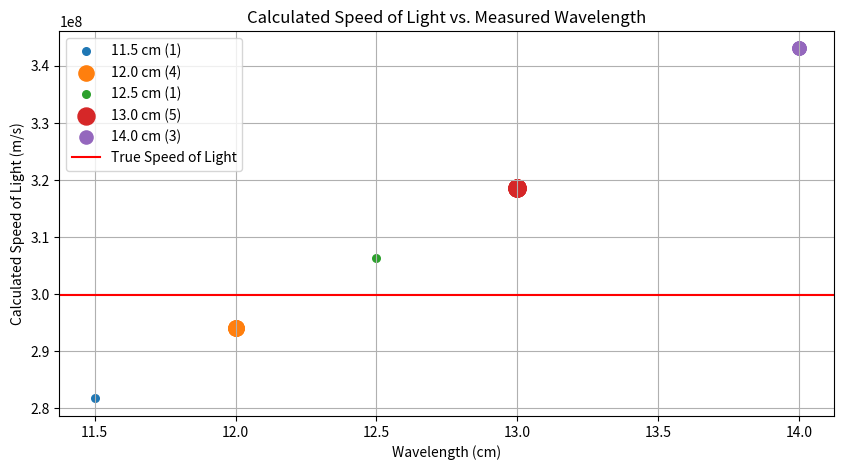

Reproduce this figure in Python.
from scipy import stats
import numpy as np
import matplotlib.pyplot as plt 

# Given frequency
frequency = 2450 * 10**6  # MHz to Hz

# Wavelength measurements
wavelength_measurements = [
    13.0, 12.5,
    12.0,
    14.0, 14.0,
    12.0,
    13.0, 13.0, 12.0, 14.0,
    11.5, 12.0, 13.0, 13.0
]
# Convert from cm to m
wavelength_measurements = [x * 10**-2 for x in wavelength_measurements]

speed_of_light_measurements = [frequency * wavelength for wavelength in wavelength_measurements]

mean_speed_of_light = np.mean(speed_of_light_measurements)

sem_speed_of_light = stats.sem(speed_of_light_measurements)

# Calculate the confidence interval for alpha = 0.01
confidence_interval = stats.t.interval(0.99, len(speed_of_light_measurements)-1, loc=mean_speed_of_light, scale=sem_speed_of_light)

print(mean_speed_of_light)
print(sem_speed_of_light)
print(confidence_interval)

wavelength_measurements_cm = np.array(wavelength_measurements) * 100.0
wavelength_measurements_cm = np.round(wavelength_measurements_cm, 3)

true_speed_of_light = 299792458

plt.figure(figsize=(10, 5)) 
unique_wavelengths, counts = np.unique(wavelength_measurements_cm, return_counts=True)
sizes = counts * 30  # Scale up the sizes for better visibility

for i, wavelength in enumerate(unique_wavelengths):
    matching_speeds = [speed for speed, wave in zip(speed_of_light_measurements, wavelength_measurements_cm) if wave == wavelength]
    plt.scatter([wavelength] * len(matching_speeds), matching_speeds, s=sizes[i], label=f'{wavelength} cm ({counts[i]})')

# Mark the true speed of light
plt.axhline(y=true_speed_of_light, color='r', linestyle='-', label='True Speed of Light')

# Labeling the plot
plt.title('Calculated Speed of Light vs. Measured Wavelength')
plt.xlabel('Wavelength (cm)')
plt.ylabel('Calculated Speed of Light (m/s)')
plt.legend()
plt.grid(True)

plt.savefig('experiment-1.png', dpi=300)
